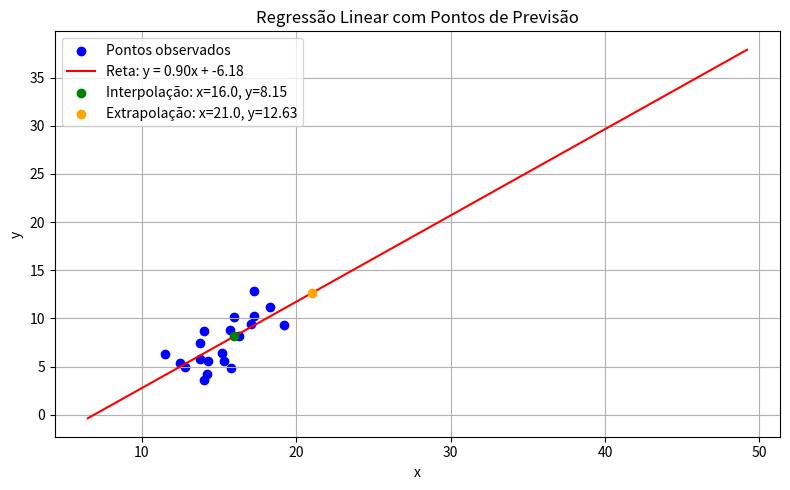

Write the Python code that produced this figure.
import matplotlib.pyplot as plt
from scipy.stats import pearsonr
import numpy as np
# # x = [1, 2, 3, 4, 5, 6, 7]
# # y = [2, 4, 6, 8, 10, 12, 50]

# hrsEstudo = [1, 2, 3, 4, 5]
# notaProva = [50, 60, 70, 80, 90]

# plt.scatter(hrsEstudo, notaProva, color = 'blue')
# plt.title("Gráfico de dispersão - Possível Outlier")
# plt.xlabel("X")
# plt.ylabel("Y")
# plt.grid(True)
# # plt.show()


# temperatura = [30, 25, 20, 15, 10]
# vendasSopa = [50, 70, 90, 110, 130]




# plt.scatter(temperatura, vendasSopa, color = 'red')
# plt.title("Gráfico de dispersão - Possível Outlier")
# plt.xlabel("X")
# plt.ylabel("Y")
# plt.grid(True)
# # plt.show()

# hrsSono = [6, 7, 5, 6, 8]
# coposCafe = [3, 2, 4, 3, 2]

# correlacao, _ = pearsonr(hrsSono, coposCafe)
# print(correlacao)

# plt.scatter(hrsSono, coposCafe, color = 'brown')
# plt.title("Gráfico de dispersão")
# plt.xlabel("Horas de Sono")
# plt.ylabel("Copos de Café")
# plt.grid(True)
# plt.show()s

# tamanhoSapato = [38, 40, 42, 36, 44]
# notaMatematica = [70, 55, 90, 65, 75]

# plt.scatter(tamanhoSapato, notaMatematica, color = 'black')
# plt.title("Gráfico de dispersão - Possível Outlier")
# plt.xlabel("X")
# plt.ylabel("Y")
# plt.grid(True)
# plt.show()

# estresse = [1, 2, 3, 4, 5]
# desempenho = [60, 70, 80, 75, 60]

# plt.scatter(hrsEstudo, notaProva, color = 'yellow')
# plt.title("Gráfico de dispersão - Possível Outlier")
# plt.xlabel("X")
# plt.ylabel("Y")
# plt.grid(True)
# # plt.show()


# print(correlacao)
#SO2
# y = [66, 76, 73, 86, 178, 108, 96, 59, 22, 58, 120, 144, 100, 104, 67, 89, 192, 301, 99, 66]
# Cor
# y = [5.65, 6.95, 5.75, 4.0, 2.25, 3.2, 2.7, 6.1, 5.0, 6.0, 5.5, 3.35, 3.25, 5.1, 4.4, 3.15, 3.9, 2.4, 7.7, 2.75]
# IntensidadeCor
y = [9.35, 11.15, 9.4, 6.4, 3.6, 5.8, 5.0, 10.25, 8.2, 10.15, 8.8, 5.6, 5.55, 8.7, 7.41, 5.35, 6.35, 4.25, 12.85, 4.9]
# pH
x = [19.2, 18.3, 17.1, 15.2, 14.0, 13.8, 12.8, 17.3, 16.3, 16.0, 15.7, 15.3, 14.3, 14.0, 13.8, 12.5, 11.5, 14.2, 17.3, 15.8]
# y = [3.38, 3.75, 3.88, 3.66, 3.47, 3.75, 3.92, 3.97, 3.98, 3.75, 3.76, 3.77, 3.76, 3.76, 3.9, 3.8, 3.65, 3.6, 3.86, 3.93]


# Regressão "na mão"
media_x = np.mean(x)
media_y = np.mean(y)
m = np.sum((x - media_x) * (y - media_y)) / np.sum((x - media_x)**2)
b = media_y - m * media_x

# Valores previstos da reta
x_modelo = np.linspace(min(x)-5, max(x)+30, 100)  # estender um pouco o eixo x
y_modelo = m * x_modelo + b


# Pontos a destacar
x = np.array(x)
x1, x2 = 16.0, 21.0
y1 = m * x1 + b
y2 = m * x2 + b

# Plotando
plt.figure(figsize=(8,5))
plt.scatter(x, y, color='blue', label='Pontos observados')
plt.plot(x_modelo, y_modelo, color='red', label=f'Reta: y = {m:.2f}x + {b:.2f}')
plt.scatter(x1, y1, color='green', label=f'Interpolação: x={x1}, y={y1:.2f}', zorder=5)
plt.scatter(x2, y2, color='orange', label=f'Extrapolação: x={x2}, y={y2:.2f}', zorder=5)

# Estética
plt.xlabel('x')
plt.ylabel('y')
plt.title('Regressão Linear com Pontos de Previsão')
plt.legend()
plt.grid(True)
plt.tight_layout()
plt.show()

# n = len(x)

# sum_x = sum(x)
# sum_y = sum(y)
# sum_xy = sum(x[i] * y[i] for i in range(n))
# sum_x_squared = sum(xi ** 2 for xi in x)

# # fórmula do coeficiente angular m
# m = (n * sum_xy - sum_x * sum_y) / (n * sum_x_squared - sum_x ** 2)

# print(f"m = {m:.4f}")


correlacao, _ = pearsonr(x, y)
print(correlacao)
# print(correlacao)
# # plt.boxplot(fc)
# # plt.title('Frequência Cardíaca - Boxplot')
# # plt.grid(True)
# # plt.show()

# # plt.boxplot(qt)
# # plt.title('Intervalo QT - Boxplot')
# # plt.grid(True)
# # plt.show()

# # plt.scatter(fc, qt, color = 'blue')
# plt.title('FC por QT')
# plt.xlabel('Frequência Cardíaca')
# plt.ylabel('Intervalo QT')
# plt.grid(True)
# # plt.show()